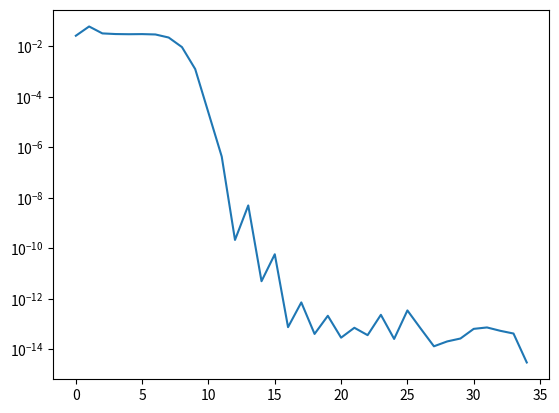

This chart was generated by the following Python code:
import numpy as np
import scipy.sparse as sp
import matplotlib.pyplot as plt

# Parametry struktury
N_a = 2*10**18 #[cm**-3] koncenatracja domieszki akceptorowej
n_i = 1e10
t_Ox = 1.3*10**-7
t_Si = 16/2*10**-7
V_g = 0.8

#stałe fizyczne

eps = 8.854187817*10**-14
eps_Si = eps*11.7
eps_Ox = eps*3.9

q = 1.602177335*10**-19# %[C] ładunek elementrany
k = 1.380658*10**-23# %[J/K] stała Boltzmana

T = 300# %[K] Temperatura
phi_T = k*T/q# %[V] potencjał termiczny

#Parametry symulacji
Nx=500 #liczba wezłow siatki
h = t_Si/Nx
eps_aim =5 * 10**-15

#równanie poissona
n = lambda psi: n_i*np.exp((psi)/phi_T)
p = lambda psi: n_i*np.exp((-psi)/phi_T)

poisson = lambda psi: (-h**2*q/eps_Si)*(p(psi)-n(psi)+N_a)
poisson_div = lambda psi: (-h**2*q/eps_Si/phi_T)*(-p(psi)-n(psi))

M = sp.diags([1, -2, 1], [-1, 0, 1], shape=(Nx,Nx)).toarray()
M[0,0] = 1 + (eps_Si*t_Ox/(eps_Ox*h))
M[0,1] = -(eps_Si*t_Ox/(eps_Ox*h))
M[Nx-1,Nx-1] =-1; M[Nx-1,Nx-2] =1

psi = np.linspace(V_g,0,Nx)

epsperiter = []

steps_c = 0
while(eps > eps_aim):

    L = M-np.diag(poisson_div(psi))
    P = poisson(psi)-poisson_div(psi)*psi

    P[0] = V_g;
    P[-1] = 0;

    #Obliczenia
    psi_prev = psi
    psi= np.linalg.solve(L,P)

    steps_c +=1
    print(steps_c)

    eps = np.abs(np.max(psi_prev-psi));

    epsperiter.append(eps)

    print(eps)



print(steps_c)
print(psi)
psi_flipped = np.flip(psi)
psi_concat = np.concatenate((psi, psi_flipped))
print(psi_concat)


plt.semilogy(epsperiter)
plt.show()
